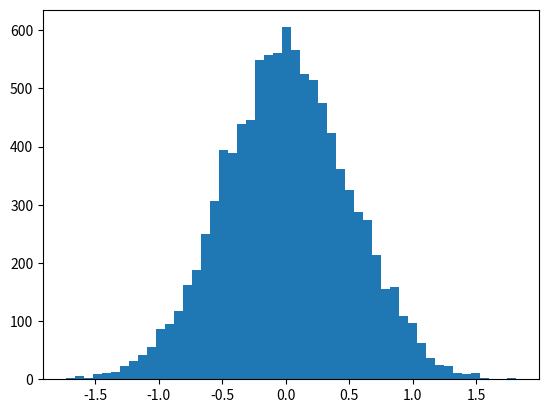

Reproduce this figure in Python.
import numpy as np
import scipy.stats as stats
import matplotlib.pyplot as plt

# Normal distribution between 0 with std/scale = 0.5
# data point 10000
values = np.random.normal (0, 0.5, 10000)

plt.hist(values, 50)
plt.show()

# Find the moments (first, second, third, fourth)
print ('First Moment => np.mean(values): ', np.mean (values))
print ('Second Moment => np.var(values): ', np.var (values))
print ('Third Moment => stats.skew(values): ', stats.skew (values))
print ('Fourth Moment => stats.kurtosis(values): ', stats.kurtosis (values))